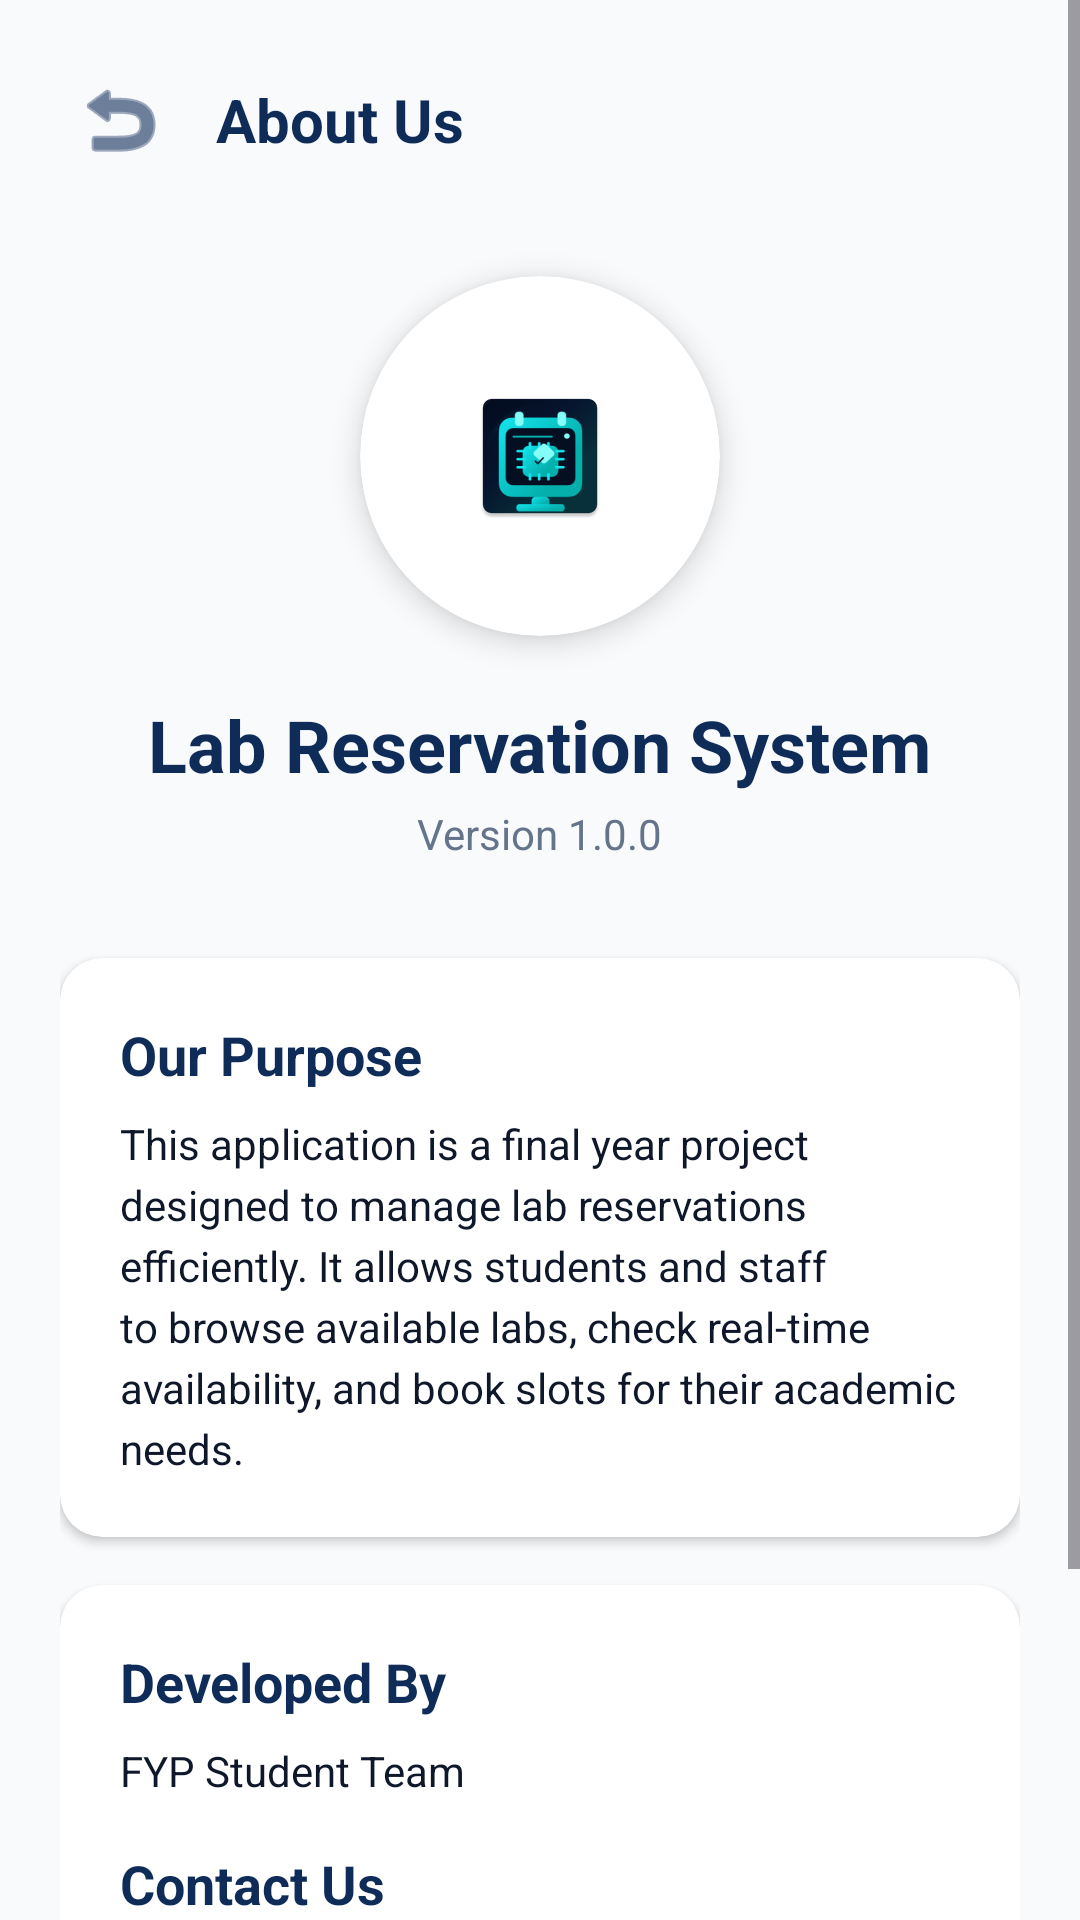

The Android layout XML behind this screen, and the referenced resources:
<!-- AndroidManifest.xml: application theme Theme.Fyp1 -->
<!-- res/layout/activity_about_us.xml -->
<?xml version="1.0" encoding="utf-8"?>
<ScrollView
    xmlns:android="http://schemas.android.com/apk/res/android"
    xmlns:app="http://schemas.android.com/apk/res-auto"
    xmlns:tools="http://schemas.android.com/tools"
    android:layout_width="match_parent"
    android:layout_height="match_parent"
    android:background="@color/bg_page_light"
    android:fillViewport="true"
    android:fitsSystemWindows="true"
    tools:context=".AboutUsActivity">

    <LinearLayout
        android:layout_width="match_parent"
        android:layout_height="wrap_content"
        android:gravity="center_horizontal"
        android:orientation="vertical"
        android:padding="20dp">

        
        <LinearLayout
            android:layout_width="match_parent"
            android:layout_height="wrap_content"
            android:gravity="center_vertical"
            android:orientation="horizontal">

            <ImageButton
                android:id="@+id/btnBack"
                android:layout_width="40dp"
                android:layout_height="40dp"
                android:background="@android:color/transparent"
                android:contentDescription="@string/back"
                android:src="@android:drawable/ic_menu_revert"
                app:tint="@color/campus_navy" />

            <TextView
                android:layout_width="wrap_content"
                android:layout_height="wrap_content"
                android:layout_marginStart="12dp"
                android:text="@string/title_about_us"
                android:textColor="@color/campus_navy"
                android:textSize="20sp"
                android:textStyle="bold" />
        </LinearLayout>

        
        <androidx.cardview.widget.CardView
            android:layout_width="120dp"
            android:layout_height="120dp"
            android:layout_marginTop="32dp"
            app:cardCornerRadius="60dp"
            app:cardElevation="6dp">

            <ImageView
                android:id="@+id/ivAppLogo"
                android:layout_width="match_parent"
                android:layout_height="match_parent"
                android:scaleType="centerInside"
                android:padding="20dp"
                android:src="@mipmap/ic_launcher"
                tools:ignore="ContentDescription" />
        </androidx.cardview.widget.CardView>

        
        <TextView
            android:layout_width="wrap_content"
            android:layout_height="wrap_content"
            android:layout_marginTop="20dp"
            android:text="@string/app_bar_title"
            android:textColor="@color/campus_navy"
            android:textSize="24sp"
            android:textStyle="bold" />

        
        <TextView
            android:layout_width="wrap_content"
            android:layout_height="wrap_content"
            android:layout_marginTop="4dp"
            android:text="@string/version_text"
            android:textColor="@color/text_secondary"
            android:textSize="14sp" />

        
        <androidx.cardview.widget.CardView
            android:layout_width="match_parent"
            android:layout_height="wrap_content"
            android:layout_marginTop="32dp"
            app:cardCornerRadius="14dp"
            app:cardElevation="2dp">

            <LinearLayout
                android:layout_width="match_parent"
                android:layout_height="wrap_content"
                android:orientation="vertical"
                android:padding="20dp">

                <TextView
                    android:layout_width="wrap_content"
                    android:layout_height="wrap_content"
                    android:text="@string/about_purpose_title"
                    android:textColor="@color/campus_navy"
                    android:textSize="18sp"
                    android:textStyle="bold" />

                <TextView
                    android:layout_width="match_parent"
                    android:layout_height="wrap_content"
                    android:layout_marginTop="8dp"
                    android:text="@string/about_purpose_desc"
                    android:textColor="@color/text_primary"
                    android:textSize="14sp"
                    android:lineSpacingExtra="4dp" />
            </LinearLayout>
        </androidx.cardview.widget.CardView>

        
        <androidx.cardview.widget.CardView
            android:layout_width="match_parent"
            android:layout_height="wrap_content"
            android:layout_marginTop="16dp"
            app:cardCornerRadius="14dp"
            app:cardElevation="2dp">

            <LinearLayout
                android:layout_width="match_parent"
                android:layout_height="wrap_content"
                android:orientation="vertical"
                android:padding="20dp">

                <TextView
                    android:layout_width="wrap_content"
                    android:layout_height="wrap_content"
                    android:text="@string/about_dev_title"
                    android:textColor="@color/campus_navy"
                    android:textSize="18sp"
                    android:textStyle="bold" />

                <TextView
                    android:layout_width="wrap_content"
                    android:layout_height="wrap_content"
                    android:layout_marginTop="8dp"
                    android:text="@string/about_dev_team"
                    android:textColor="@color/text_primary"
                    android:textSize="14sp" />

                <TextView
                    android:layout_width="wrap_content"
                    android:layout_height="wrap_content"
                    android:layout_marginTop="16dp"
                    android:text="@string/about_contact_title"
                    android:textColor="@color/campus_navy"
                    android:textSize="18sp"
                    android:textStyle="bold" />

                <TextView
                    android:layout_width="wrap_content"
                    android:layout_height="wrap_content"
                    android:layout_marginTop="8dp"
                    android:text="@string/about_contact_email"
                    android:textColor="@color/campus_blue"
                    android:textSize="14sp"
                    android:textStyle="bold" />
            </LinearLayout>
        </androidx.cardview.widget.CardView>

        <TextView
            android:layout_width="wrap_content"
            android:layout_height="wrap_content"
            android:layout_marginTop="40dp"
            android:layout_marginBottom="20dp"
            android:text="@string/copyright_text"
            android:textColor="@color/text_secondary"
            android:textSize="12sp" />

    </LinearLayout>
</ScrollView>
<!-- resources referenced by this layout -->
<resources>
  <color name="bg_page_light">#F8FAFC</color>
  <color name="campus_blue">#1E60AA</color>
  <color name="campus_navy">#0F2C59</color>
  <color name="text_primary">#0F172A</color>
  <color name="text_secondary">#64748B</color>
  <!-- mipmap ic_launcher: webp bitmap (mipmap-hdpi, 3390 bytes) -->
  <string name="about_contact_email">support.labsystem@university.edu</string>
  <string name="about_contact_title">Contact Us</string>
  <string name="about_dev_team">FYP Student Team</string>
  <string name="about_dev_title">Developed By</string>
  <string name="about_purpose_desc">This application is a final year project designed to manage lab reservations efficiently. It allows students and staff to browse available labs, check real-time availability, and book slots for their academic needs.</string>
  <string name="about_purpose_title">Our Purpose</string>
  <string name="app_bar_title">Lab Reservation System</string>
  <string name="back">Back</string>
  <string name="copyright_text">© 2026 Lab Management System</string>
  <string name="title_about_us">About Us</string>
  <string name="version_text">Version 1.0.0</string>
  <style name="Theme.Fyp1" parent="Base.Theme.Fyp1" />
  <style name="Base.Theme.Fyp1" parent="Theme.Material3.Light.NoActionBar">
          
          
      </style>
</resources>
